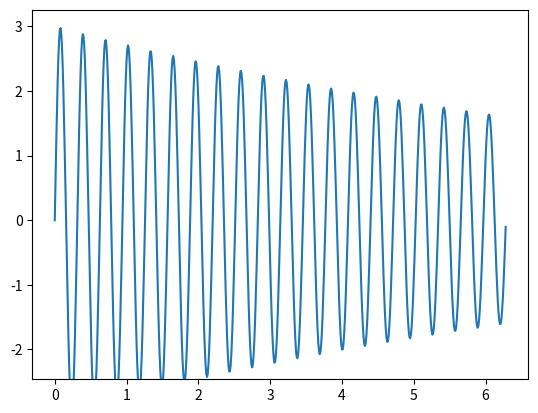

Source code (Python):
import numpy as np
import matplotlib.pyplot as plt
import matplotlib.animation as animation

fig, ax = plt.subplots()

x = np.arange(0, 2*np.pi, 0.01)
line, = ax.plot(x, 3* np.e ** (-0.1 * x) *np.cos(x))


def animate(i):
    line.set_ydata( 3* np.e ** (-0.1 * (x + i /50)) * np.sin(20 * (x + i /50)))  # update the data.
    return line,


ani = animation.FuncAnimation(
    fig, animate, interval=20, blit=True, save_count=50)

# To save the animation, use e.g.
#
# ani.save("movie.mp4")
#
# or
#
# writer = animation.FFMpegWriter(
# [redacted]
# ani.save("movie.mp4", writer=writer)

plt.show()
